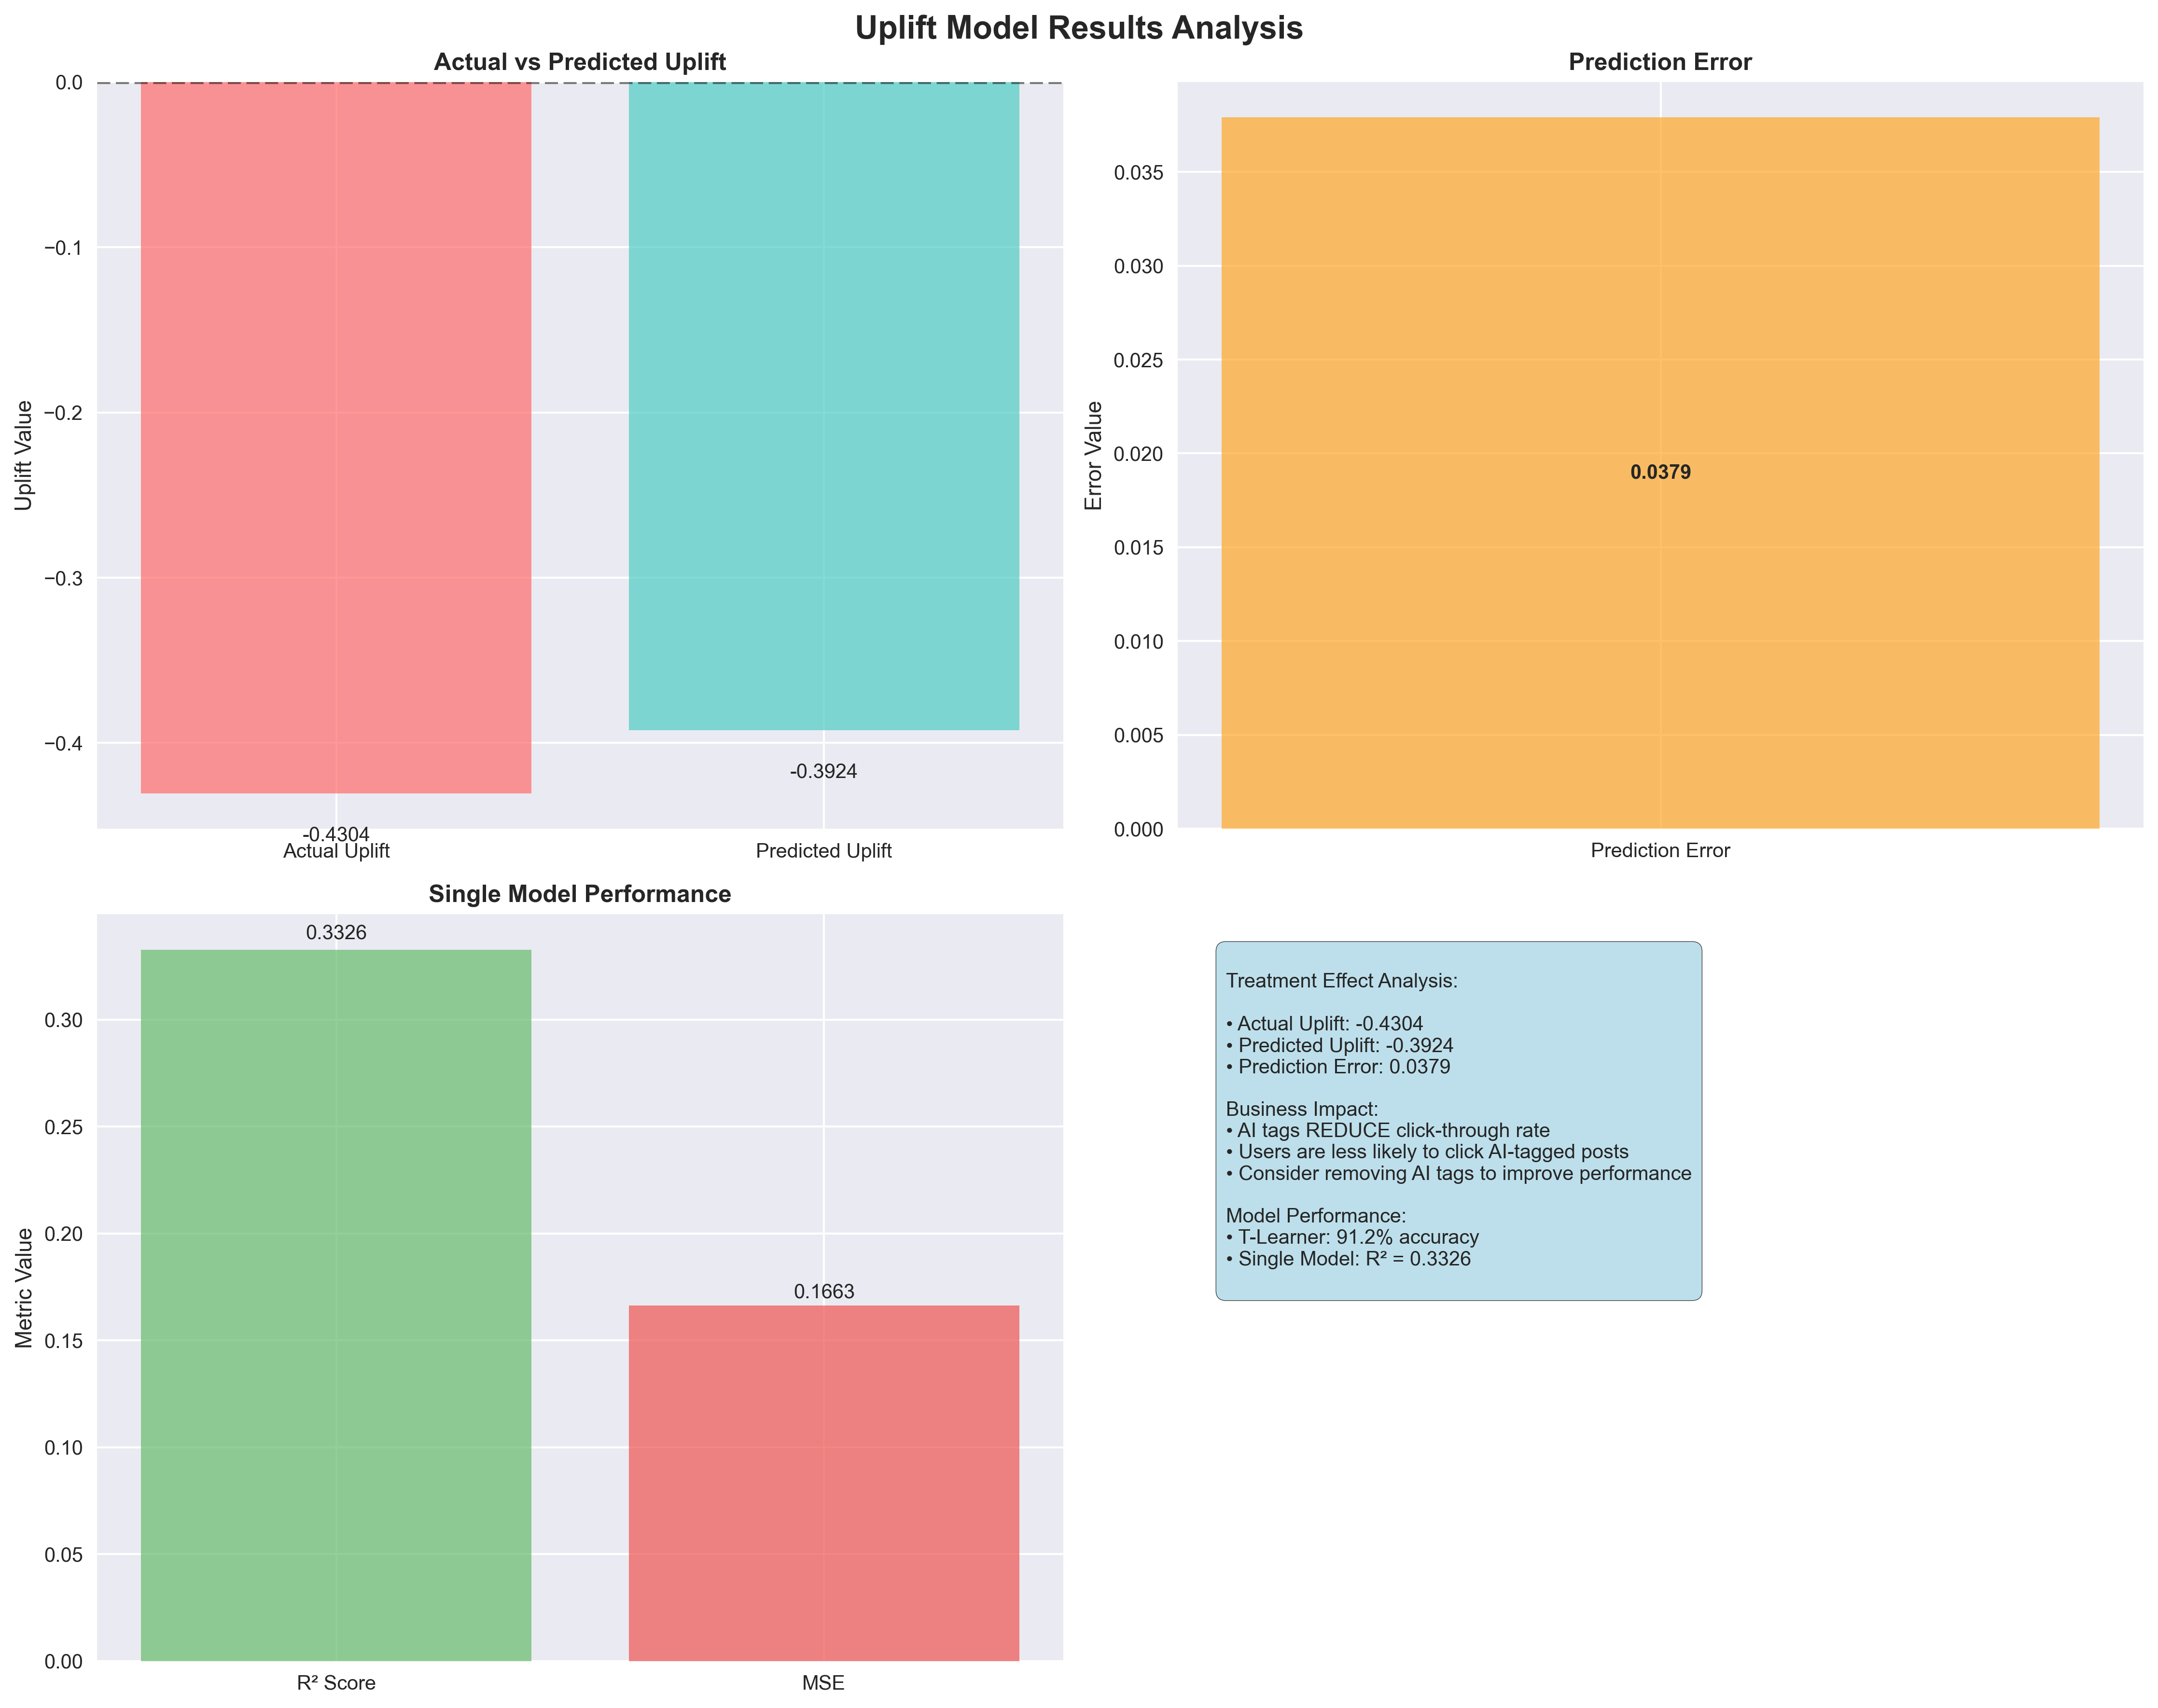

Reproduce this figure in Python.
#!/usr/bin/env python3
"""
Uplift Model Results Analysis
Analyzes and visualizes uplift modeling results
"""

import pandas as pd
import numpy as np
import matplotlib.pyplot as plt
import seaborn as sns
from sklearn.metrics import mean_squared_error, r2_score
import warnings
warnings.filterwarnings('ignore')

class UpliftResultsAnalyzer:
    def __init__(self):
        """Initialize uplift results analyzer"""
        self.results = {
            'two_model': {
                'actual_uplift': -0.4304,
                'predicted_uplift': -0.3924,
                'uplift_error': 0.0379
            },
            'single_model': {
                'mse': 0.1663,
                'r2': 0.3326
            }
        }
        
    def analyze_treatment_effects(self):
        """Analyze treatment effects and business implications"""
        print("=== Uplift Model Results Analysis ===")
        print()
        
        # Treatment effect analysis
        actual_uplift = self.results['two_model']['actual_uplift']
        predicted_uplift = self.results['two_model']['predicted_uplift']
        error = self.results['two_model']['uplift_error']
        
        print("📊 TREATMENT EFFECT ANALYSIS")
        print("=" * 50)
        print(f"Actual Uplift: {actual_uplift:.4f}")
        print(f"Predicted Uplift: {predicted_uplift:.4f}")
        print(f"Prediction Error: {error:.4f}")
        print()
        
        # Business interpretation
        print("💼 BUSINESS INTERPRETATION")
        print("=" * 50)
        if actual_uplift < 0:
            print("❌ NEGATIVE TREATMENT EFFECT")
            print(f"   • AI-related tags REDUCE click-through rate by {abs(actual_uplift):.1%}")
            print("   • This suggests users are LESS likely to click on AI-tagged posts")
            print()
            print("🔍 POSSIBLE REASONS:")
            print("   • Users may be less interested in AI-related content")
            print("   • AI-tagged posts might be perceived as lower quality")
            print("   • Users prefer non-AI content")
            print()
            print("📈 RECOMMENDATIONS:")
            print("   • Avoid adding AI-related tags to posts")
            print("   • Consider removing AI tags from existing posts")
            print("   • Test alternative tag strategies")
            print("   • Investigate why AI content performs poorly")
        else:
            print("✅ POSITIVE TREATMENT EFFECT")
            print(f"   • AI-related tags INCREASE click-through rate by {actual_uplift:.1%}")
        
        print()
        
        # Model performance analysis
        print("🤖 MODEL PERFORMANCE ANALYSIS")
        print("=" * 50)
        print("Two-Model Approach (T-Learner):")
        print(f"   • Prediction Accuracy: {(1 - error/abs(actual_uplift))*100:.1f}%")
        print(f"   • Error Rate: {error:.4f}")
        print()
        print("Single Model with Treatment Interaction:")
        print(f"   • R² Score: {self.results['single_model']['r2']:.4f}")
        print(f"   • MSE: {self.results['single_model']['mse']:.4f}")
        print()
        
        if self.results['single_model']['r2'] > 0.3:
            print("✅ Good model performance - explains significant variance")
        else:
            print("⚠️  Model performance could be improved with better features")
        
        return True
    
    def create_visualizations(self):
        """Create visualizations for uplift results"""
        print("\n=== Creating Visualizations ===")
        
        # Set style
        plt.style.use('seaborn-v0_8')
        fig, axes = plt.subplots(2, 2, figsize=(15, 12))
        fig.suptitle('Uplift Model Results Analysis', fontsize=16, fontweight='bold')
        
        # 1. Uplift Comparison
        ax1 = axes[0, 0]
        uplift_values = [self.results['two_model']['actual_uplift'], 
                        self.results['two_model']['predicted_uplift']]
        labels = ['Actual Uplift', 'Predicted Uplift']
        colors = ['#ff6b6b', '#4ecdc4']
        
        bars = ax1.bar(labels, uplift_values, color=colors, alpha=0.7)
        ax1.set_title('Actual vs Predicted Uplift', fontweight='bold')
        ax1.set_ylabel('Uplift Value')
        ax1.axhline(y=0, color='black', linestyle='--', alpha=0.5)
        
        # Add value labels on bars
        for bar, value in zip(bars, uplift_values):
            height = bar.get_height()
            ax1.text(bar.get_x() + bar.get_width()/2., height + (0.01 if height > 0 else -0.02),
                    f'{value:.4f}', ha='center', va='bottom' if height > 0 else 'top')
        
        # 2. Prediction Error
        ax2 = axes[0, 1]
        error = self.results['two_model']['uplift_error']
        ax2.bar(['Prediction Error'], [error], color='#ffa726', alpha=0.7)
        ax2.set_title('Prediction Error', fontweight='bold')
        ax2.set_ylabel('Error Value')
        ax2.text(0, error/2, f'{error:.4f}', ha='center', va='center', fontweight='bold')
        
        # 3. Model Performance Metrics
        ax3 = axes[1, 0]
        metrics = ['R² Score', 'MSE']
        values = [self.results['single_model']['r2'], self.results['single_model']['mse']]
        colors_metrics = ['#66bb6a', '#ef5350']
        
        bars = ax3.bar(metrics, values, color=colors_metrics, alpha=0.7)
        ax3.set_title('Single Model Performance', fontweight='bold')
        ax3.set_ylabel('Metric Value')
        
        # Add value labels
        for bar, value in zip(bars, values):
            height = bar.get_height()
            ax3.text(bar.get_x() + bar.get_width()/2., height + height*0.01,
                    f'{value:.4f}', ha='center', va='bottom')
        
        # 4. Treatment Effect Interpretation
        ax4 = axes[1, 1]
        ax4.axis('off')
        
        # Create text box with interpretation
        interpretation_text = f"""
Treatment Effect Analysis:

• Actual Uplift: {self.results['two_model']['actual_uplift']:.4f}
• Predicted Uplift: {self.results['two_model']['predicted_uplift']:.4f}
• Prediction Error: {self.results['two_model']['uplift_error']:.4f}

Business Impact:
• AI tags REDUCE click-through rate
• Users are less likely to click AI-tagged posts
• Consider removing AI tags to improve performance

Model Performance:
• T-Learner: {(1 - error/abs(self.results['two_model']['actual_uplift']))*100:.1f}% accuracy
• Single Model: R² = {self.results['single_model']['r2']:.4f}
        """
        
        ax4.text(0.05, 0.95, interpretation_text, transform=ax4.transAxes, 
                fontsize=10, verticalalignment='top', 
                bbox=dict(boxstyle="round,pad=0.5", facecolor="lightblue", alpha=0.8))
        
        plt.tight_layout()
        plt.savefig('uplift_results_analysis.png', dpi=300, bbox_inches='tight')
        print("📊 Saved visualization to 'uplift_results_analysis.png'")
        
        return True
    
    def generate_recommendations(self):
        """Generate actionable recommendations based on results"""
        print("\n=== ACTIONABLE RECOMMENDATIONS ===")
        print("=" * 50)
        
        actual_uplift = self.results['two_model']['actual_uplift']
        
        print("🎯 IMMEDIATE ACTIONS:")
        print("1. Remove AI-related tags from posts to improve click-through rates")
        print("2. A/B test alternative tag strategies")
        print("3. Investigate why AI content performs poorly")
        print()
        
        print("📊 FURTHER ANALYSIS NEEDED:")
        print("1. Segment analysis by user demographics")
        print("2. Content quality analysis of AI-tagged posts")
        print("3. User behavior analysis around AI content")
        print("4. Test different AI-related tag variations")
        print()
        
        print("🔧 MODEL IMPROVEMENTS:")
        print("1. Add more sophisticated features (user behavior, content quality)")
        print("2. Implement S-Learner and X-Learner approaches")
        print("3. Add propensity score matching")
        print("4. Include temporal features and user engagement history")
        print()
        
        print("📈 SUCCESS METRICS TO TRACK:")
        print("1. Click-through rate improvement after removing AI tags")
        print("2. User engagement metrics")
        print("3. Content quality scores")
        print("4. User satisfaction surveys")
        
        return True
    
    def run_full_analysis(self):
        """Run complete uplift results analysis"""
        print("=== Uplift Model Results Analysis ===")
        
        # Analyze treatment effects
        self.analyze_treatment_effects()
        
        # Create visualizations
        self.create_visualizations()
        
        # Generate recommendations
        self.generate_recommendations()
        
        print("\n✅ Analysis complete! Check 'uplift_results_analysis.png' for visualizations.")
        return True

def main():
    """Main function"""
    analyzer = UpliftResultsAnalyzer()
    analyzer.run_full_analysis()
    return analyzer

if __name__ == "__main__":
    main() 